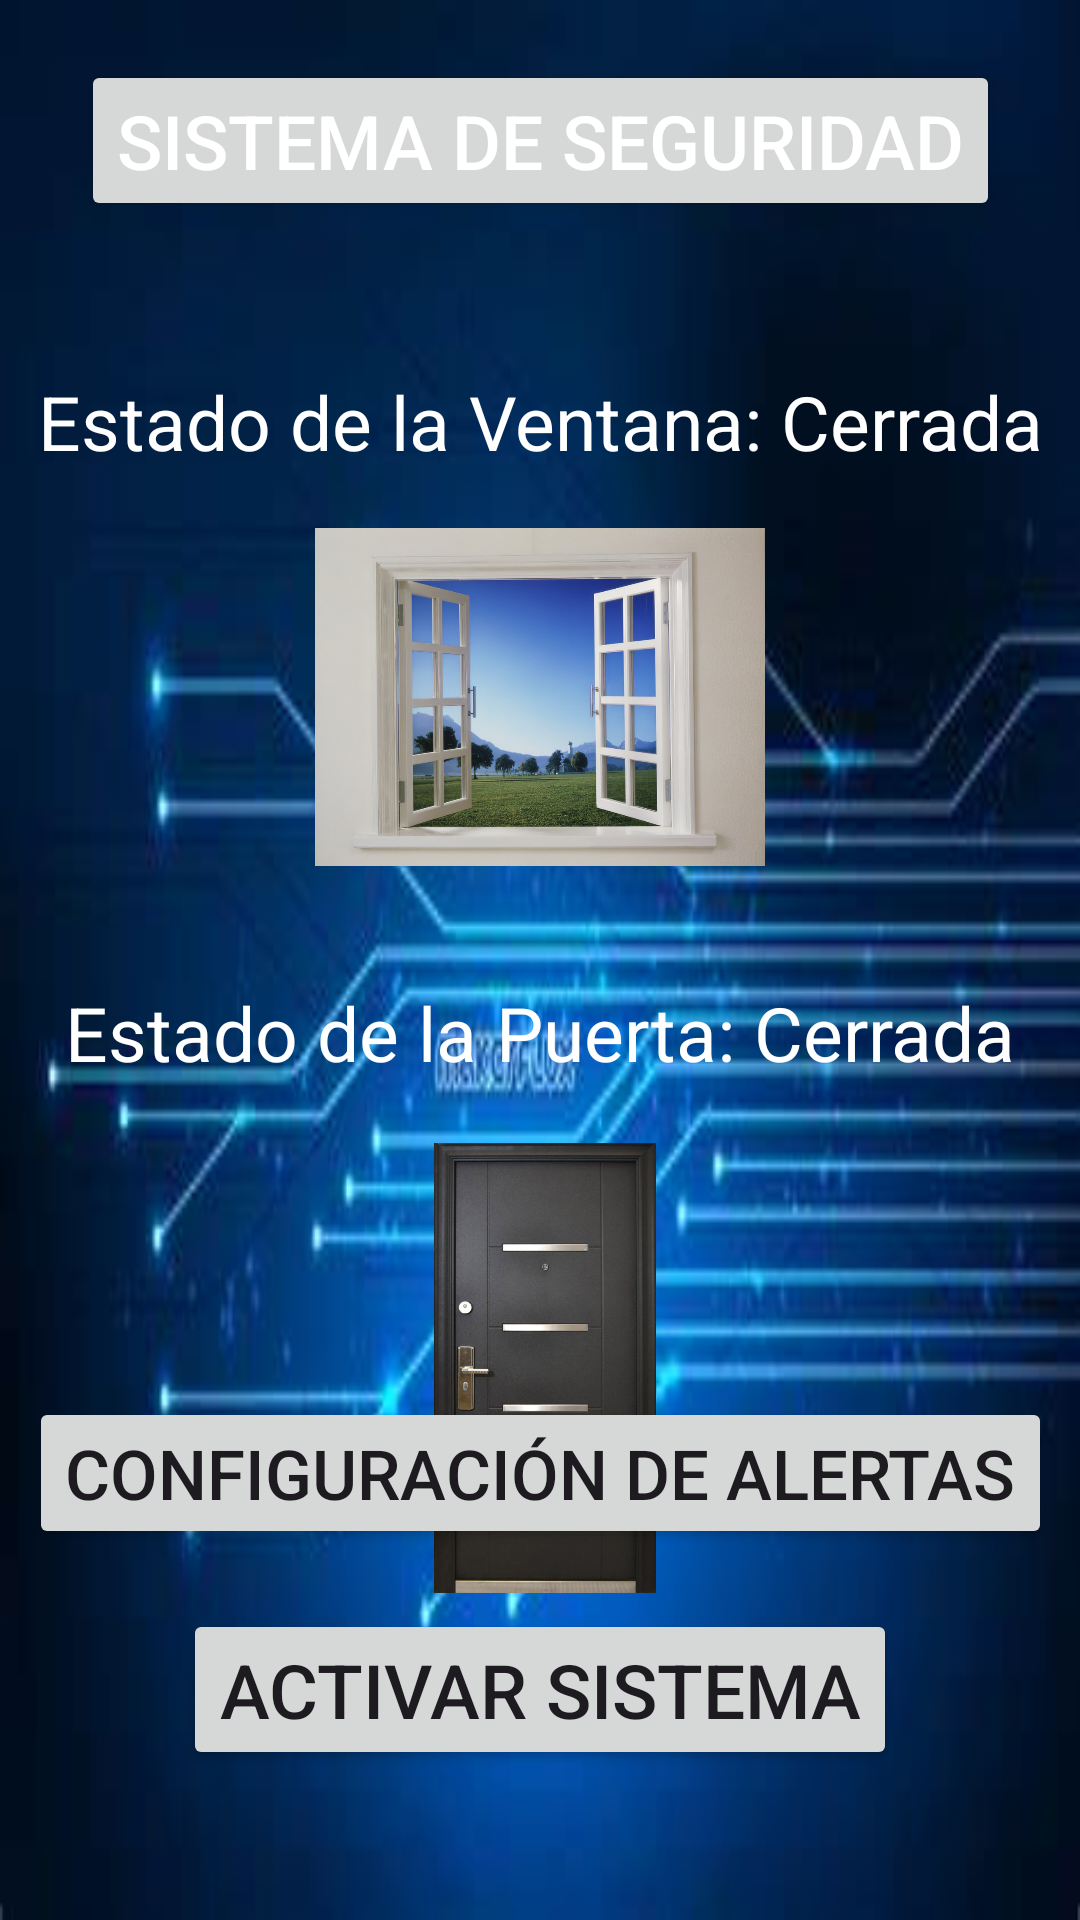

Write the Android layout XML for this screen, with the resource values it uses.
<!-- AndroidManifest.xml: application theme Theme.SistemaDeSeguridad -->
<!-- res/layout/activity_main.xml -->
<?xml version="1.0" encoding="utf-8"?>
<androidx.constraintlayout.widget.ConstraintLayout
    xmlns:android="http://schemas.android.com/apk/res/android"
    xmlns:app="http://schemas.android.com/apk/res-auto"
    xmlns:tools="http://schemas.android.com/tools"
    android:layout_width="match_parent"
    android:layout_height="match_parent"
    tools:context=".MainActivity"
    android:background="@drawable/background">


    <Button
        android:id="@+id/titulo"
        android:layout_width="wrap_content"
        android:layout_height="wrap_content"
        android:text="@string/SistemaSeguridad"
        android:textSize="25sp"
        android:layout_marginTop="20dp"
        android:textColor="@color/colorClaro"
        app:layout_constraintTop_toTopOf="parent"
        app:layout_constraintStart_toStartOf="parent"
        app:layout_constraintEnd_toEndOf="parent" />

    <TextView
        android:id="@+id/EstadoVentana"
        android:layout_width="wrap_content"
        android:layout_height="wrap_content"
        android:text="@string/EstadoVentanaCerrada"
        android:textSize="25sp"
        android:textColor="@color/white"
        app:layout_constraintTop_toBottomOf="@id/titulo"
        app:layout_constraintStart_toStartOf="parent"
        app:layout_constraintEnd_toEndOf="parent"
        android:layout_marginTop="50dp"/>

    <ImageView
        android:id="@+id/imagenVentana"
        android:layout_width="150dp"
        android:layout_height="150dp"
        android:src="@drawable/ventana"
        app:layout_constraintStart_toStartOf="parent"
        app:layout_constraintEnd_toEndOf="parent"
        app:layout_constraintTop_toBottomOf="@+id/EstadoVentana"/>


    <TextView
        android:id="@+id/EstadoPuerta"
        android:layout_width="wrap_content"
        android:layout_height="wrap_content"
        android:text="@string/EstadoPuertaCerrada"
        android:textSize="25sp"
        android:textColor="@color/white"
        app:layout_constraintTop_toBottomOf="@id/imagenVentana"
        app:layout_constraintStart_toStartOf="parent"
        app:layout_constraintEnd_toEndOf="parent"
        android:layout_marginTop="20dp"/>

    <ImageView
        android:id="@+id/imagenPuerta"
        android:layout_width="150dp"
        android:layout_height="150dp"
        android:src="@drawable/puerta"
        android:layout_marginTop="20dp"
        app:layout_constraintStart_toStartOf="parent"
        app:layout_constraintEnd_toEndOf="parent"
        app:layout_constraintTop_toBottomOf="@+id/EstadoPuerta"/>

    <Button
        android:id="@+id/botonActivar"
        android:layout_width="wrap_content"
        android:layout_height="wrap_content"
        android:text="@string/ActivarSistema"
        android:textSize="25sp"
        android:layout_marginBottom="50dp"
        app:layout_constraintBottom_toBottomOf="parent"
        app:layout_constraintEnd_toEndOf="parent"
        app:layout_constraintStart_toStartOf="parent" />

    <Button
        android:id="@+id/botonConfig"
        android:layout_width="wrap_content"
        android:layout_height="wrap_content"
        android:text="Configuración de Alertas"
        android:textSize="23sp"
        android:layout_marginBottom="20dp"
        app:layout_constraintBottom_toBottomOf="parent"
        app:layout_constraintEnd_toEndOf="parent"
        app:layout_constraintStart_toStartOf="parent"
        app:layout_constraintBottom_toTopOf="@+id/botonActivar"
        tools:ignore="HardcodedText" />


</androidx.constraintlayout.widget.ConstraintLayout>
<!-- resources referenced by this layout -->
<resources>
  <color name="colorClaro">#FFFFFF</color>
  <color name="white">#FFFFFFFF</color>
  <!-- drawable background: jpg bitmap (drawable, 13575 bytes) -->
  <!-- drawable puerta: png bitmap (drawable, 557916 bytes) -->
  <!-- drawable ventana: jpg bitmap (drawable, 123021 bytes) -->
  <string name="ActivarSistema">Activar Sistema</string>
  <string name="EstadoPuertaCerrada">Estado de la Puerta: Cerrada</string>
  <string name="EstadoVentanaCerrada">Estado de la Ventana: Cerrada</string>
  <string name="SistemaSeguridad">sistema de seguridad</string>
  <style name="Theme.SistemaDeSeguridad" parent="Base.Theme.SistemaDeSeguridad" />
  <style name="Base.Theme.SistemaDeSeguridad" parent="Theme.Material3.DayNight.NoActionBar">
          
          
      </style>
</resources>
